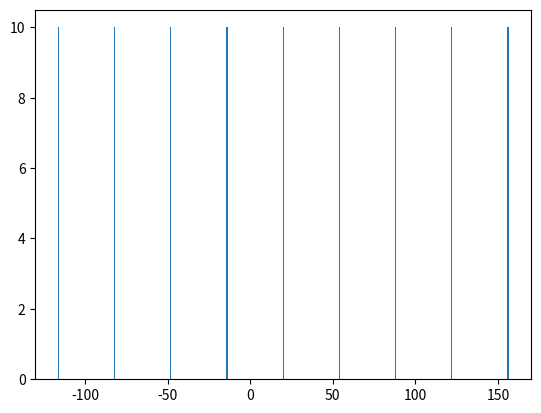

The matplotlib source for this figure:
import random
import matplotlib.pyplot as plt
mean=20
standard=34
a=0
b=0
c=[]
y=[]
for i in range(5000):
	a=random.randint(-4,4)
	b=mean+a*standard
	c.append(b)
	y.append(5)




c.sort()
y.sort()



plt.bar(c,10)
plt.show()